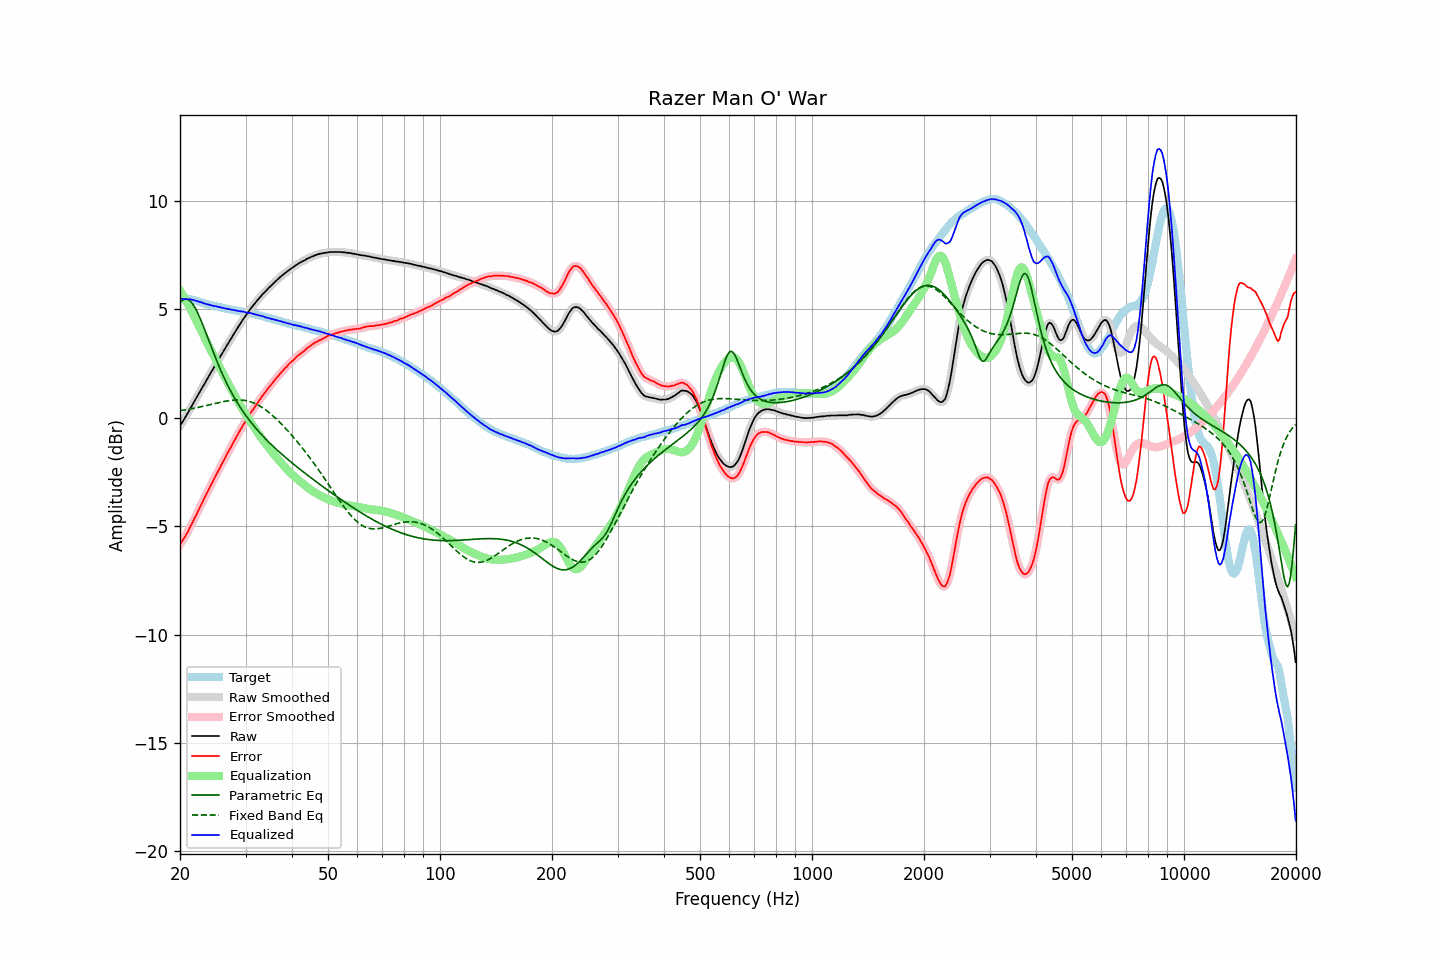

The file beside this chart, header and first rows:
frequency, raw, error, smoothed, error_smoothed, equalization, parametric_eq, fixed_band_eq, equalized_raw, equalized_smoothed, target
20.00, -0.37, -5.85, -0.37, -5.84, 5.86, 5.31, 0.32, 5.49, 5.49, 5.48
20.20, -0.25, -5.73, -0.26, -5.73, 5.74, 5.39, 0.33, 5.49, 5.48, 5.48
20.40, -0.14, -5.62, -0.14, -5.62, 5.61, 5.44, 0.35, 5.48, 5.48, 5.48
20.61, -0.02, -5.50, -0.02, -5.50, 5.49, 5.46, 0.36, 5.47, 5.47, 5.48
20.81, 0.11, -5.37, 0.11, -5.37, 5.36, 5.47, 0.37, 5.47, 5.46, 5.48
21.02, 0.23, -5.25, 0.24, -5.24, 5.23, 5.44, 0.38, 5.46, 5.46, 5.48
21.23, 0.37, -5.09, 0.37, -5.09, 5.09, 5.40, 0.40, 5.46, 5.46, 5.46
21.44, 0.50, -4.95, 0.50, -4.95, 4.95, 5.32, 0.41, 5.45, 5.45, 5.45
21.66, 0.63, -4.80, 0.63, -4.80, 4.80, 5.23, 0.43, 5.43, 5.43, 5.43
21.87, 0.76, -4.65, 0.76, -4.65, 4.65, 5.12, 0.44, 5.42, 5.41, 5.41
22.09, 0.89, -4.51, 0.89, -4.50, 4.50, 4.98, 0.46, 5.39, 5.39, 5.40
22.31, 1.02, -4.35, 1.02, -4.35, 4.35, 4.83, 0.47, 5.37, 5.37, 5.37
22.54, 1.15, -4.20, 1.15, -4.20, 4.20, 4.67, 0.49, 5.34, 5.35, 5.35
22.76, 1.28, -4.05, 1.28, -4.05, 4.04, 4.50, 0.50, 5.32, 5.32, 5.33
22.99, 1.41, -3.89, 1.41, -3.89, 3.89, 4.31, 0.52, 5.30, 5.30, 5.30
23.22, 1.53, -3.74, 1.53, -3.74, 3.74, 4.13, 0.54, 5.27, 5.27, 5.27
23.45, 1.66, -3.58, 1.66, -3.58, 3.59, 3.93, 0.55, 5.25, 5.25, 5.24
23.69, 1.79, -3.44, 1.79, -3.43, 3.44, 3.74, 0.57, 5.23, 5.23, 5.23
23.92, 1.92, -3.29, 1.92, -3.29, 3.29, 3.54, 0.59, 5.21, 5.21, 5.21
24.16, 2.05, -3.15, 2.05, -3.15, 3.14, 3.35, 0.61, 5.20, 5.19, 5.20
24.40, 2.17, -3.01, 2.17, -3.00, 3.00, 3.15, 0.62, 5.17, 5.17, 5.18
24.65, 2.30, -2.86, 2.30, -2.86, 2.85, 2.96, 0.64, 5.15, 5.16, 5.16
24.89, 2.43, -2.71, 2.43, -2.71, 2.71, 2.78, 0.66, 5.14, 5.14, 5.14
25.14, 2.56, -2.57, 2.56, -2.57, 2.57, 2.60, 0.68, 5.13, 5.13, 5.13
25.39, 2.68, -2.43, 2.69, -2.42, 2.42, 2.42, 0.69, 5.11, 5.11, 5.11
25.65, 2.81, -2.29, 2.81, -2.28, 2.28, 2.24, 0.71, 5.09, 5.09, 5.10
25.91, 2.94, -2.13, 2.93, -2.14, 2.14, 2.07, 0.73, 5.08, 5.07, 5.07
26.16, 3.06, -2.00, 3.06, -2.00, 2.00, 1.91, 0.74, 5.06, 5.06, 5.06
26.43, 3.18, -1.87, 3.18, -1.86, 1.86, 1.75, 0.76, 5.04, 5.04, 5.05
26.69, 3.31, -1.71, 3.31, -1.72, 1.72, 1.60, 0.77, 5.03, 5.03, 5.02
26.96, 3.43, -1.58, 3.43, -1.58, 1.58, 1.45, 0.78, 5.01, 5.01, 5.01
27.23, 3.56, -1.44, 3.55, -1.44, 1.44, 1.30, 0.79, 5.00, 5.00, 5.00
27.50, 3.67, -1.32, 3.68, -1.31, 1.31, 1.17, 0.80, 4.98, 4.98, 4.99
27.77, 3.80, -1.17, 3.80, -1.17, 1.17, 1.03, 0.81, 4.97, 4.97, 4.97
28.05, 3.92, -1.04, 3.92, -1.04, 1.03, 0.90, 0.81, 4.95, 4.95, 4.96
28.33, 4.04, -0.90, 4.04, -0.90, 0.90, 0.77, 0.82, 4.94, 4.94, 4.94
28.62, 4.16, -0.77, 4.16, -0.77, 0.77, 0.65, 0.82, 4.93, 4.92, 4.93
28.90, 4.27, -0.64, 4.27, -0.63, 0.64, 0.53, 0.82, 4.91, 4.91, 4.91
29.19, 4.39, -0.50, 4.39, -0.50, 0.51, 0.42, 0.82, 4.90, 4.90, 4.89
29.48, 4.51, -0.38, 4.51, -0.38, 0.38, 0.31, 0.81, 4.89, 4.89, 4.89
29.78, 4.62, -0.26, 4.62, -0.26, 0.26, 0.20, 0.80, 4.88, 4.88, 4.88
30.08, 4.72, -0.15, 4.72, -0.15, 0.14, 0.10, 0.79, 4.86, 4.86, 4.87
30.38, 4.82, -0.03, 4.82, -0.03, 0.02, -0.00, 0.77, 4.84, 4.84, 4.85
30.68, 4.93, 0.09, 4.93, 0.10, -0.10, -0.10, 0.75, 4.83, 4.83, 4.84
30.99, 5.04, 0.23, 5.03, 0.22, -0.21, -0.20, 0.73, 4.83, 4.82, 4.81
31.30, 5.13, 0.33, 5.13, 0.33, -0.33, -0.29, 0.70, 4.80, 4.80, 4.80
31.61, 5.22, 0.43, 5.22, 0.44, -0.44, -0.38, 0.67, 4.78, 4.78, 4.79
31.93, 5.31, 0.54, 5.31, 0.55, -0.55, -0.47, 0.64, 4.76, 4.76, 4.77
32.24, 5.40, 0.66, 5.40, 0.66, -0.66, -0.56, 0.61, 4.74, 4.74, 4.74
32.57, 5.49, 0.77, 5.49, 0.77, -0.77, -0.64, 0.57, 4.72, 4.72, 4.72
32.89, 5.57, 0.86, 5.58, 0.87, -0.87, -0.72, 0.52, 4.70, 4.71, 4.71
33.22, 5.66, 0.98, 5.66, 0.97, -0.97, -0.80, 0.48, 4.69, 4.68, 4.68
33.55, 5.74, 1.07, 5.74, 1.07, -1.07, -0.88, 0.43, 4.67, 4.66, 4.67
33.89, 5.81, 1.17, 5.82, 1.18, -1.17, -0.96, 0.38, 4.64, 4.64, 4.64
34.23, 5.89, 1.27, 5.89, 1.27, -1.27, -1.04, 0.32, 4.62, 4.62, 4.62
34.57, 5.97, 1.37, 5.96, 1.37, -1.37, -1.11, 0.26, 4.60, 4.60, 4.60
34.92, 6.04, 1.46, 6.04, 1.46, -1.46, -1.18, 0.20, 4.58, 4.58, 4.58
35.27, 6.11, 1.55, 6.11, 1.55, -1.56, -1.25, 0.14, 4.55, 4.56, 4.56
35.62, 6.19, 1.65, 6.18, 1.65, -1.65, -1.32, 0.08, 4.54, 4.54, 4.54
35.97, 6.25, 1.73, 6.26, 1.74, -1.74, -1.39, 0.01, 4.51, 4.52, 4.52
... 635 more rows
